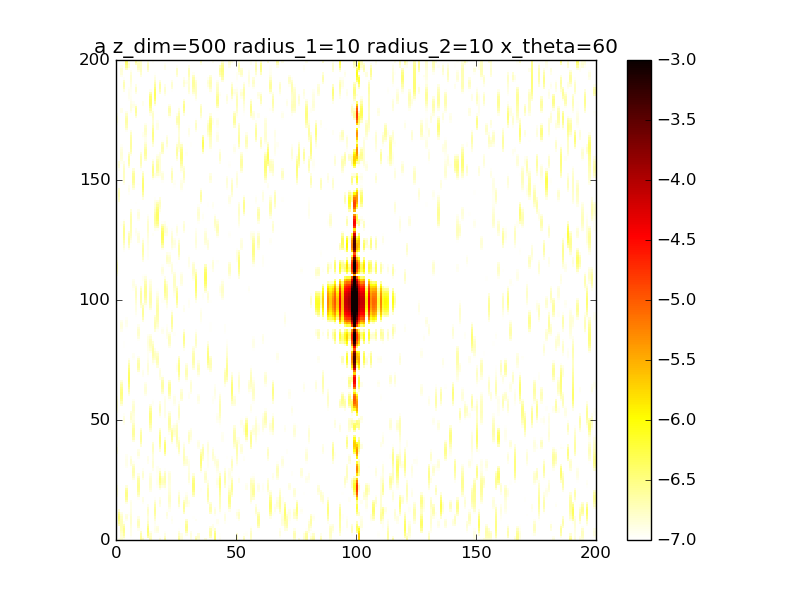

Data behind this chart, as committed beside it:
6.228482306589242479e-08, 1.204165852735548645e-07, 1.482909409788202177e-07, 1.207665876556157793e-07, 5.783485978531811956e-08, 3.264942892198543114e-08, 9.363916187389635626e-08, 3.560278550261389804e-08, 1.506707046281687646e-10, 4.249328385556912985e-08, 2.420425208737800224e-07, 1.656510416499128910e-07, 7.221247641342359090e-08, 9.827425467121773826e-08, 1.848202926569191919e-07, 8.990265759326251908e-08, 5.943199582377256967e-08, 1.555215912293439509e-08, 1.393940035486272848e-07, 5.301060243941277027e-08, 2.225597628081555504e-07, 5.992851084158765315e-08, 3.873065894062515267e-08, 2.712571864464681264e-08
4.157247438511461585e-08, 6.360306860498927142e-08, 1.410491859651020252e-07, 1.766733997260481357e-07, 5.895689274040112934e-08, 4.593956804955902526e-08, 1.112065277436344600e-07, 3.177142935313466789e-08, 3.073487533232430198e-09, 3.783411326481654553e-08, 2.430725618419812870e-07, 1.168083758845709923e-07, 7.089979969124004839e-08, 2.120586354867368482e-07, 1.746549081568430610e-07, 4.022163661748608306e-08, 7.760918630591532256e-08, 4.686981680827427773e-08, 1.105669361135197852e-07, 1.619366019208977784e-08, 1.703300332330145596e-07, 5.927235487412691402e-08, 3.886730249056741334e-08, 1.547501080452739580e-08
3.173584757631251004e-08, 2.389974978094974123e-08, 1.490220918091086172e-07, 2.377588668716111653e-07, 4.433598981422895657e-08, 4.703269623059809986e-08, 1.209321203538868704e-07, 3.213495820442097544e-08, 1.193057474178409841e-08, 4.924631767363713853e-08, 2.143074119087697343e-07, 9.057649342658433916e-08, 7.146708459509349331e-08, 3.140351489759995899e-07, 1.543556308835418577e-07, 1.018541053364863203e-08, 9.966423585071592964e-08, 8.932868166839580263e-08, 9.346191343794751502e-08, 4.170770041571378708e-09, 1.328696558594988541e-07, 5.009807905743724960e-08, 3.766980806720118942e-08, 1.417672851205451594e-08
2.864288918832505525e-08, 1.370114244381135029e-08, 1.675101397530720030e-07, 2.807599116196093412e-07, 2.048668729963254122e-08, 3.389941554178494570e-08, 1.249437169726743361e-07, 3.675218870090068991e-08, 2.139469779200138214e-08, 7.844901456793540689e-08, 1.649316403308371479e-07, 8.103909980596438644e-08, 7.627209074036164647e-08, 3.630424664317548738e-07, 1.233264999182999028e-07, 2.152985535185680634e-10, 1.164050796357135904e-07, 1.252890754797046277e-07, 7.805232360498930891e-08, 6.323046656495232858e-09, 1.102798414673688626e-07, 3.364042701952651414e-08, 3.843244278850253872e-08, 2.309929938110159982e-08
2.891094733049449108e-08, 3.841130682800049801e-08, 1.860740857813076306e-07, 2.865268841485294357e-07, 2.220717396936215818e-09, 1.426826219705861024e-08, 1.281650575233295704e-07, 4.401793798401544694e-08, 2.804184235219156121e-08, 1.195424458294668593e-07, 1.110794707189008531e-07, 7.876541432330799976e-08, 8.516489101130197081e-08, 3.494754980717355951e-07, 8.751353949896988464e-08, 3.158022813886748947e-09, 1.217771906949811300e-07, 1.405122212844043505e-07, 5.981447949775806371e-08, 1.108504491064980555e-08, 9.709311269381191724e-08, 1.617575222785384052e-08, 4.316521742367243630e-08, 4.083575224293999738e-08
3.057613934751976764e-08, 9.540266328454032943e-08, 1.965514150987211019e-07, 2.508698477548289078e-07, 4.391963310130900774e-09, 1.617560279632638287e-09, 1.346461850998776612e-07, 5.008968465433103175e-08, 3.146102531862703809e-08, 1.598585898189009386e-07, 6.680898450333330915e-08, 7.585377964740590756e-08, 9.525262997361854396e-08, 2.931465970162127847e-07, 5.524611369823134428e-08, 1.093898556870623865e-08, 1.177143311899944804e-07, 1.309517377771668565e-07, 4.128179976072894302e-08, 1.285519364468283967e-08, 8.668263712368920651e-08, 7.356535551991611178e-09, 5.169190282885679061e-08, 6.451127372211232844e-08
3.239992675015675198e-08, 1.734469709370449697e-07, 1.976612743645318258e-07, 1.866308219192364821e-07, 3.219464056240125238e-08, 6.834774769669583030e-09, 1.446080878794109056e-07, 5.017559857279449274e-08, 3.317199293106983710e-08, 1.852802182949204597e-07, 3.751859703409619351e-08, 6.811935747311389297e-08, 1.018123031494068439e-07, 2.258875930829427336e-07, 3.222459753628043427e-08, 1.862540392314228782e-08, 1.136573984163545166e-07, 1.038022544375526039e-07, 2.744057525508946871e-08, 1.329267030075614344e-08, 7.503843553821590793e-08, 1.580651525844224076e-08, 6.218221949124339593e-08, 8.931640364721458938e-08
3.313818655816971326e-08, 2.535576687424832601e-07, 1.930372830446529077e-07, 1.159475348642171454e-07, 7.658541069976267603e-08, 3.126536763291200160e-08, 1.543789460655447312e-07, 4.163068924113879301e-08, 3.499055151577156133e-08, 1.868439994925781917e-07, 2.011614238373560620e-08, 5.484870655988742412e-08, 1.006258305225478957e-07, 1.733994059713144287e-07, 1.917733778755056327e-08, 2.481745456300810495e-08, 1.209427250909688320e-07, 7.265789708582995255e-08, 2.041089633158429850e-08, 1.759280264190942408e-08, 6.195512222726228197e-08, 4.380548639738965328e-08, 7.240784455392129751e-08, 1.088332333989137836e-07
3.172253864721279003e-08, 3.128710891451635021e-07, 1.854925189177478144e-07, 5.852823625353316939e-08, 1.183614414465660617e-07, 6.578831037885743516e-08, 1.591681426768240309e-07, 2.661843424667548582e-08, 3.798884451814293152e-08, 1.645177954996053262e-07, 8.880526416042663225e-09, 3.780950799769927430e-08, 9.067805837339078273e-08, 1.466176665103629759e-07, 1.301158760948086315e-08, 2.996456469130287334e-08, 1.456204174410146724e-07, 5.001339925826819130e-08, 1.834074926674719023e-08, 2.932475215797851678e-08, 4.957802617136127415e-08, 8.424524828243380298e-08, 8.086724965089079058e-08, 1.168413723063141327e-07
2.811578230695754536e-08, 3.319302268501266897e-07, 1.734696280544616557e-07, 2.361754594738458078e-08, 1.387554827620175230e-07, 9.622199207517039920e-08, 1.565300210437917981e-07, 1.166577787175931642e-08, 4.208939740449581085e-08, 1.262031402278066923e-07, 1.618539482177441537e-09, 2.065920193443801680e-08, 7.513348299852855186e-08, 1.431947917570805255e-07, 9.738358082635325872e-09, 3.468583826045607837e-08, 1.842051605945985989e-07, 4.143817624074369110e-08, 1.881941906077188347e-08, 4.739553732395245337e-08, 3.995480958810442972e-08, 1.224200330352532409e-07, 8.739843054643708520e-08, 1.100073514283668917e-07
2.381827141552625198e-08, 3.029850647748421590e-07, 1.531763033578957809e-07, 9.500056097668413153e-09, 1.301246750260060765e-07, 1.111660637553889003e-07, 1.480194543560722190e-07, 3.664569002266964553e-09, 4.598833690955220011e-08, 8.329125721029131509e-08, 9.366378765641343581e-10, 8.553928070469735124e-09, 5.940303144227578434e-08, 1.533975279623637751e-07, 6.815509822819686029e-09, 3.906898801314219276e-08, 2.249125773007906089e-07, 4.420168901717096370e-08, 2.281461434772207840e-08, 6.650165312392689648e-08, 3.355710574073342030e-08, 1.425199343897631178e-07, 9.325952205993421415e-08, 8.982086029568496358e-08
2.131663405376330275e-08, 2.348261619775215917e-07, 1.242820134988940100e-07, 8.571326420934105896e-09, 1.003711954011614463e-07, 1.072876965681400271e-07, 1.380412774815613757e-07, 5.051163881709501575e-09, 4.750603914980832944e-08, 4.592581351683905027e-08, 9.985494744021923819e-09, 7.053186437685933682e-09, 4.756562915542461138e-08, 1.651979236748704633e-07, 3.734115311894004464e-09, 4.272571356635445796e-08, 2.534956036133602457e-07, 5.029228136286842312e-08, 3.482420199157607823e-08, 8.003682586088254913e-08, 2.955627239786421725e-08, 1.355512251552639346e-07, 1.006440159793152466e-07, 6.233350416832762323e-08
2.280333247409414008e-08, 1.503505701736276154e-07, 9.344858993268087882e-08, 1.305700900521041757e-08, 6.881147016095832666e-08, 8.940499228160556258e-08, 1.309175003759433918e-07, 1.207214099353431374e-08, 4.462181551101686113e-08, 2.048908284084327255e-08, 2.699220211244682259e-08, 1.994302442362787469e-08, 4.006880088519845400e-08, 1.674384754771930535e-07, 1.289546442880404008e-09, 4.502979804903125854e-08, 2.601265729403596658e-07, 5.150555709396360071e-08, 5.858607768409316389e-08, 8.332076636950161301e-08, 2.705661187670275820e-08, 1.041066093540135738e-07, 1.115940867016502314e-07, 3.560268727262418547e-08
2.920625647473562204e-08, 7.682847777863792328e-08, 7.171308768181067370e-08, 1.782961636855020432e-08, 5.632664286427590805e-08, 6.636709172818386236e-08, 1.282339163458615998e-07, 1.786172273405413314e-08, 3.687216451167520640e-08, 9.736908744125359618e-09, 4.398495127668600624e-08, 4.675994388014340711e-08, 3.463895081038036979e-08, 1.525891396734933585e-07, 7.056039083385860974e-10, 4.531125490517401283e-08, 2.434841823932650461e-07, 4.372233647699106707e-08, 9.188228943674404912e-08, 7.541906530723075419e-08, 2.587232043883542621e-08, 6.112323870988425820e-08, 1.266255956614149926e-07, 1.620633412598213210e-08
4.028116468406139401e-08, 3.349940098145598032e-08, 6.718750375507545349e-08, 2.026085899427276353e-08, 7.542151079534435774e-08, 4.600295121965197441e-08, 1.280524892414025250e-07, 1.811907735622095969e-08, 2.611657719412896559e-08, 1.425891784181308241e-08, 5.140935071845695207e-08, 8.150491109681099114e-08, 2.943509340065906958e-08, 1.197564617934426899e-07, 3.323942913593634822e-09, 4.314560028750047177e-08, 2.102380268118546049e-07, 2.851757977813805917e-08, 1.251151053453972216e-07, 5.904378759386987132e-08, 2.621603086480111199e-08, 2.343867398365323452e-08, 1.438506491144166872e-07, 6.712581742400810966e-09
5.548958192288999335e-08, 2.337444923326444528e-08, 7.880982979101220383e-08, 1.923108786247258761e-08, 1.250192304144025346e-07, 3.212006742378118195e-08, 1.261938678326368734e-07, 1.483067836881293905e-08, 1.585433211372054660e-08, 3.360922426248654238e-08, 4.505497684731246919e-08, 1.137102968437896900e-07, 2.539340229277666714e-08, 7.627524517469255325e-08, 1.064999113339203713e-08, 3.881575585011771514e-08, 1.709563948582546371e-07, 1.189772937693859809e-08, 1.455620132772714286e-07, 3.915799491836279319e-08, 2.796432472468932701e-08, 4.004950751318251418e-09, 1.593750132810708406e-07, 5.323250522639395234e-09
7.459158128560911971e-08, 3.398760522494208245e-08, 9.623883999777200655e-08, 1.491099983823088195e-08, 1.916079217789205486e-07, 2.448658795993994455e-08, 1.185983582354694180e-07, 1.487417750841225152e-08, 9.374930000860463475e-09, 6.632439790351800407e-08, 2.945068159150055830e-08, 1.319037015173643246e-07, 2.548526843181484446e-08, 3.560730766135184832e-08, 2.410250620985296741e-08, 3.366507413405782780e-08, 1.352296063744728961e-07, 1.258898653024526197e-09, 1.448973166172101564e-07, 2.135810176421500643e-08, 3.064933123738910471e-08, 6.994633955544606418e-09, 1.689989727310558406e-07, 7.633857430484460939e-09
9.712843606005889887e-08, 4.643847680269819213e-08, 1.061416371220030442e-07, 9.064144615908326692e-09, 2.551129136669586576e-07, 2.073580985078433361e-08, 1.034209884216794110e-07, 2.444514569300640627e-08, 8.058719374898727315e-09, 1.092067547409839333e-07, 1.465703409974650333e-08, 1.282683097087016972e-07, 3.153632890314932731e-08, 1.142086335725457790e-08, 4.419609998828907429e-08, 2.986570863455936178e-08, 1.086084446817215220e-07, 2.132815211266608367e-09, 1.250578138429678414e-07, 1.078147930370100754e-08, 3.449842203054526982e-08, 2.770238252655433401e-08, 1.703053752934744690e-07, 9.399065622195540232e-09
1.210573276662860872e-07, 4.694945418431647850e-08, 1.002197465373481579e-07, 4.624198815067843711e-09, 2.963181267663504921e-07, 1.844182065471267017e-08, 8.192698667396306456e-08, 4.370989593092070998e-08, 1.107956075330229399e-08, 1.568672842033223401e-07, 8.833232726879239113e-09, 1.025414598509299495e-07, 4.157231786710262706e-08, 1.077629673899407853e-08, 6.963381524508252859e-08, 2.940603930792284479e-08, 9.229121414009691791e-08, 1.602817081197908521e-08, 9.855700095890201832e-08, 1.154140908677411849e-08, 4.152924420338495137e-08, 5.610573719643791730e-08, 1.638601831403546712e-07, 8.850038674278928634e-09
1.418630234297682735e-07, 3.387517126307238827e-08, 7.936417130879010277e-08, 4.079832666056446277e-09, 3.029819947593847415e-07, 1.624289672473565211e-08, 5.795877729211670393e-08, 6.603558420946943096e-08, 1.660995902183093551e-08, 2.023206724599812191e-07, 1.247682152428447678e-08, 6.321743746468159978e-08, 5.024790075052797117e-08, 3.051035533007713642e-08, 9.713691097515780708e-08, 3.273010949632445546e-08, 8.470673031170462268e-08, 4.002697369373493229e-08, 8.288724491406506148e-08, 2.615061425529949207e-08, 5.526521220602385053e-08, 8.138205731778574685e-08, 1.528603665631614598e-07, 7.474851532128573202e-09
1.534320613302064804e-07, 1.641934683577423240e-08, 5.166082382392976793e-08, 7.690903467868112716e-09, 2.730567744942995580e-07, 1.395105777567070960e-08, 3.632186645762581831e-08, 8.259219257625559641e-08, 2.342239085718363274e-08, 2.386564840895859617e-07, 1.886044205755883030e-08, 2.503427455660773549e-08, 5.219978084621102776e-08, 5.908644895041171144e-08, 1.224122312474859959e-07, 3.796128067653309122e-08, 8.337569519831220783e-08, 6.807743694579402569e-08, 9.213512420360637583e-08, 5.451654447222152782e-08, 7.864896375173578811e-08, 9.527754217809695640e-08, 1.415952198165952074e-07, 8.964535847202663417e-09
1.507534596033034758e-07, 6.889110373801092403e-09, 2.657091180268802449e-08, 1.310060190448139305e-08, 2.146355205829561550e-07, 1.219445603373360293e-08, 2.078781218899756839e-08, 8.892425026110162798e-08, 3.157620723114654383e-08, 2.609958230037353720e-07, 2.012129122357028209e-08, 3.330725459759790240e-09, 4.564832797915441150e-08, 8.270175706962413655e-08, 1.417916091191332661e-07, 4.153661105401501482e-08, 8.590705866189675897e-08, 9.334334332232665297e-08, 1.302346448278207116e-07, 9.281455773132574066e-08, 1.113848121582124873e-07, 9.386981753344318269e-08, 1.337396625978361155e-07, 1.688348653415523141e-08
1.329734497123903335e-07, 1.217833059101160674e-08, 9.793587902213738021e-09, 1.689279658396919255e-08, 1.430364759589910759e-07, 1.206698590903577055e-08, 1.256798568988313197e-08, 8.853684568314405039e-08, 4.177985731031931313e-08, 2.676238217885052476e-07, 1.393636301727092049e-08, 7.550096207052380440e-09, 3.342429554064438822e-08, 9.190560143203194508e-08, 1.535201769016848538e-07, 4.027951198731848475e-08, 9.004585960011408411e-08, 1.106580564922828189e-07, 1.890140375990744045e-07, 1.332416464005149061e-07, 1.487407967466651772e-07, 7.826093320988969234e-08, 1.312833840041092629e-07, 3.222522840467127989e-08
1.046880094131253087e-07, 2.991817185007561058e-08, 1.849964587023208860e-09, 1.701660485959913658e-08, 7.596751452610053425e-08, 1.485039375728587259e-08, 1.002867838466843736e-08, 9.076679730897292241e-08, 5.414696895954433177e-08, 2.596348640992919730e-07, 5.412862760362818944e-09, 3.697938221432587075e-08, 2.079767127499551936e-08, 8.507570881485343751e-08, 1.578985754257903304e-07, 3.387383048945676585e-08, 9.342974332148741541e-08, 1.181641549597157135e-07, 2.515254128008241861e-07, 1.656021386968560179e-07, 1.829526077636793872e-07, 5.445047052631479967e-08, 1.342182758495477181e-07, 5.211510251198302975e-08
7.424234432129034476e-08, 5.096675194295560273e-08, 9.982904756856321937e-11, 1.423615174764378475e-08, 2.819558355008903301e-08, 2.162897981603706818e-08, 9.966625503328591903e-09, 1.043970695994867120e-07, 6.745075697676872340e-08, 2.394148647874990907e-07, 2.830479009707591928e-09, 8.099952981022912361e-08, 1.200983494193073815e-08, 6.748112088187304598e-08, 1.563142204045517335e-07, 2.611812568793677320e-08, 9.371238828097408029e-08, 1.175784860468153507e-07, 2.987193309183380558e-07, 1.806767755274656026e-07, 2.064467460239573483e-07, 3.186890662053078728e-08, 1.406259034694195418e-07, 7.043686720630651238e-08
4.973318009393088871e-08, 6.559230066050444604e-08, 1.612117908770272157e-09, 1.151353692398688716e-08, 7.402945190582830051e-09, 3.272117605197447319e-08, 9.958473452833211167e-09, 1.314502632706092425e-07, 7.941080128112222967e-08, 2.091511563338959157e-07, 1.080459830636885145e-08, 1.238532484482681696e-07, 8.182191251868894483e-09, 4.744165529967129816e-08, 1.499748455531477572e-07, 2.377023620981520235e-08, 8.917024682958299924e-08, 1.130604959916775776e-07, 3.163943394559613887e-07, 1.739944520885601150e-07, 2.147219523246940064e-07, 2.009675240315310832e-08, 1.469137663762640386e-07, 8.026224003495570446e-08
3.503462956172643588e-08, 6.883322274488550162e-08, 4.567679182418354913e-09, 1.182029020026369111e-08, 1.265949073096190996e-08, 4.713927682199291766e-08, 1.049764351098362474e-08, 1.653052583939307706e-07, 8.764828434256490251e-08, 1.705867966089195105e-07, 2.632799370215540658e-08, 1.514758353102208766e-07, 7.865451042594066987e-09, 3.236735982528988269e-08, 1.392746204940277638e-07, 3.316770669016602069e-08, 7.938570095108272987e-08, 1.091818751401541489e-07, 2.997055402616444501e-07, 1.479617451842550636e-07, 2.070961197072084527e-07, 2.453047278878831171e-08, 1.483880388763717570e-07, 7.704774383559299662e-08
2.833956545280538199e-08, 6.194344704252081018e-08, 7.861525366150183242e-09, 1.599658127314557292e-08, 3.598966348460529226e-08, 6.244906159495469987e-08, 1.542231480743632573e-08, 1.941747089613418198e-07, 9.052632293888095448e-08, 1.262766205253412798e-07, 4.067643402824298926e-08, 1.568575416673373328e-07, 9.306653686391683496e-09, 2.669329570504048743e-08, 1.241436312865132764e-07, 5.634189841033374561e-08, 6.548551464531777378e-08, 1.088142902020477624e-07, 2.538533113742312329e-07, 1.109567556834194579e-07, 1.853538411173728118e-07, 4.317678008172267788e-08, 1.405103669710288131e-07, 6.107577283353844571e-08
2.420455315035502561e-08, 5.001035169144252251e-08, 1.025542734423833921e-08, 2.212958211894133531e-08, 6.623381567662307370e-08, 7.527237293719584588e-08, 2.989337302674285328e-08, 2.074609635904254595e-07, 8.739955587871071112e-08, 8.126913137834460036e-08, 4.552631119571669345e-08, 1.414728302938859734e-07, 1.235059672896648336e-08, 3.185728193847596954e-08, 1.049538153136922912e-07, 8.899250179535771505e-08, 4.972828264964887699e-08, 1.117877587626059082e-07, 1.912206304213286107e-07, 7.366497424934221681e-08, 1.520600956012107249e-07, 6.688053816814104954e-08, 1.207871767344235017e-07, 3.782864808836238549e-08
1.785664611260836703e-08, 3.825843077949936998e-08, 1.045802758802101747e-08, 2.675792205135819376e-08, 9.344008140334565216e-08, 8.233595261426269646e-08, 5.666590725613787242e-08, 2.009520149100471788e-07, 7.842517030485315022e-08, 4.348758558572508506e-08, 3.856030337689734506e-08, 1.127838552817440986e-07, 1.849841029016085341e-08, 4.707992805770820143e-08, 8.318336159717184360e-08, 1.218682520771559705e-07, 3.465361440035817912e-08, 1.149142121446182966e-07, 1.265334648060443889e-07, 4.456444531622787333e-08, 1.104666350789120827e-07, 8.355932205392895066e-08, 9.053737909995773314e-08, 1.586692846303876223e-08
9.024156875710220816e-09, 2.971848904482416849e-08, 8.195864785716866546e-09, 2.698728867584344729e-08, 1.119133235174737205e-07, 8.164808573903557969e-08, 9.274761804390807875e-08, 1.780131733307719108e-07, 6.441180969639827881e-08, 2.174105963173327384e-08, 2.455873824179629584e-08, 7.999309071602059040e-08, 2.927525620955763989e-08, 6.971344638049569689e-08, 6.130357734397673647e-08, 1.451528346075114680e-07, 2.223810530001311163e-08, 1.134630527431153636e-07, 7.216533444981699745e-08, 2.695333143768876703e-08, 6.627434252404034358e-08, 8.444472219574773602e-08, 5.542913555777298206e-08, 2.993772524074659178e-09
2.778636040512491299e-09, 2.523796889920684869e-08, 5.110539718282949659e-09, 2.216177783263768377e-08, 1.208591366038859466e-07, 7.328543290317089245e-08, 1.287707656364384047e-07, 1.467137039720919694e-07, 4.696305949316791083e-08, 2.193939002251367651e-08, 1.163927320802026738e-08, 5.067747679765672724e-08, 4.432783399464520823e-08, 9.503963663863093205e-08, 4.197195311645324128e-08, 1.535441582912904805e-07, 1.342115174748288057e-08, 1.035497386016562110e-07, 3.532977061768343641e-08, 1.892986666551279907e-08, 2.941824740145331852e-08, 6.878559879678131697e-08, 2.407621463549579138e-08, 2.484707498033658326e-09
6.706019376562295792e-09, 2.486556432518050367e-08, 4.313935400597179607e-09, 1.420796775811153100e-08, 1.228126343546822337e-07, 5.943007282886765063e-08, 1.521313119348610432e-07, 1.152146178366231804e-07, 2.869743844361147943e-08, 4.357644980553234972e-08, 5.874415126796805618e-09, 2.962181536130005018e-08, 6.072112123031734453e-08, 1.164549313034143956e-07, 2.709024005133604324e-08, 1.490924420457999825e-07, 8.106862416812717475e-09, 8.439132617439721075e-08, 1.785114007701695095e-08, 1.594115278176308552e-08, 1.328733734168285210e-08, 4.418976969172204794e-08, 4.988675538159251996e-09, 1.139601769840087190e-08
2.600946210892194517e-08, 2.893655540370061766e-08, 8.580142623562428871e-09, 6.652212013238106233e-09, 1.210553359351295539e-07, 4.363131251728589510e-08, 1.527586121836490980e-07, 8.833558951480024393e-08, 1.308056827945572326e-08, 7.875393896250478499e-08, 8.345149916783280641e-09, 1.930589313142420928e-08, 7.392762457826982775e-08, 1.270079814807248195e-07, 1.730333949188912370e-08, 1.400198683244238925e-07, 5.507370503484763785e-09, 5.927962476517456292e-08, 1.795971405568178685e-08, 1.408485758216316133e-08, 3.023741754983787058e-08, 2.239830253152446718e-08, 3.163261465194865043e-09, 2.214461317723822944e-08
5.946166199037504365e-08, 3.794110974016597708e-08, 1.838219680470131274e-08, 2.973974862753304952e-09, 1.174990579747553319e-07, 2.958492090847205612e-08, 1.285736866873252254e-07, 6.698172829033601740e-08, 3.630427095004163850e-09, 1.147018152272604428e-07, 1.641357314054766754e-08, 2.055926841235519168e-08, 7.986026887283740348e-08, 1.221597493815914854e-07, 1.214245945248165816e-08, 1.360564999176504226e-07, 4.593431808023453091e-09, 3.460908733937981120e-08, 3.274789723951779621e-08, 1.215213032431091139e-08, 8.501555741511806864e-08, 1.303175312777796032e-08, 1.792758682119610691e-08, 2.690015637729501671e-08
9.867496375084318425e-08, 5.156796272579901086e-08, 3.123105808268349387e-08, 5.100912439501110859e-09, 1.120207694294986738e-07, 1.990820931356640150e-08, 8.748389133176130476e-08, 5.012197845822485635e-08, 2.749406209724797622e-09, 1.387273694991920223e-07, 2.763313048402054172e-08, 3.241876887195748017e-08, 7.676070470005480412e-08, 1.023606863367449875e-07, 1.059266588214535148e-08, 1.428807452430019955e-07, 4.457690829316274338e-09, 1.723071343478798249e-08, 5.987205123244128064e-08, 1.144615990631034259e-08, 1.698065287278323182e-07, 1.892485037315232229e-08, 4.310913629506553134e-08, 2.263372533797008440e-08
1.312519858484588890e-07, 6.802788940112127962e-08, 4.286935995153452230e-08, 1.260267205877947262e-08, 1.033085801897345205e-07, 1.536743567813302008e-08, 4.444333219192188616e-08, 3.756747562456359902e-08, 1.078646464299937674e-08, 1.431287874063813203e-07, 4.286022123599898531e-08, 5.151386027731692822e-08, 6.599596579014822250e-08, 7.364022888873736503e-08, 1.168311734851758777e-08, 1.587951718657131985e-07, 4.504106833427944626e-09, 1.133669621946851791e-08, 9.775907606557287677e-08, 1.391906667430435079e-08, 2.644026138379273043e-07, 3.546169600796838888e-08, 6.949290834412671858e-08, 1.394499871903891809e-08
1.461799626480902896e-07, 8.440896686814130682e-08, 4.956195035315524133e-08, 2.278742697484092907e-08, 9.048255635812207023e-08, 1.482814888751095247e-08, 1.479038168406461829e-08, 3.161139074160582304e-08, 2.585731115461586331e-08, 1.276834583919562771e-07, 6.600637161290170964e-08, 7.211792640306399678e-08, 5.148982170471119484e-08, 4.538214972488832813e-08, 1.481404652637888348e-08, 1.754758469255286813e-07, 4.470356195864383024e-09, 1.645588633733976705e-08, 1.445214133520904635e-07, 2.013003045620431405e-08, 3.423995723994534634e-07, 5.377914661502051310e-08, 8.847684519726147867e-08, 1.167794648276101165e-08
1.386404313646306152e-07, 9.786092980109906436e-08, 5.000962524398770683e-08, 3.163683125162555281e-08, 7.444526419226522344e-08, 1.591979525563054037e-08, 7.221097671540433613e-09, 3.651999589586308030e-08, 4.452010896866693040e-08, 9.876192357114826118e-08, 1.005831012786644070e-07, 8.763426024815231028e-08, 3.815617057114463065e-08, 2.618117093767389587e-08, 1.978318596848125115e-08, 1.823094749628011955e-07, 4.343176023933910460e-09, 2.765977583015801138e-08, 1.965028732294185680e-07, 2.842105836794769982e-08, 3.809152256229497347e-07, 6.556311051517108139e-08, 9.535078997562584330e-08, 2.756479695256922923e-08
1.118331347530373596e-07, 1.067112034059152914e-07, 4.575757337460119912e-08, 3.532122615570173700e-08, 5.817589256661207859e-08, 1.614037423741070345e-08, 2.005269259888010225e-08, 5.620880078381556277e-08, 6.293792471236952486e-08, 6.591550564945851253e-08, 1.456172266810491109e-07, 9.308049062346993093e-08, 3.004403580858379456e-08, 1.998289100735362836e-08, 2.665318915826313769e-08, 1.718737733898689283e-07, 4.236280039501588886e-09, 3.794630587567260927e-08, 2.475214258895983280e-07, 3.572722161515948504e-08, 3.692546609041591960e-07, 6.665424631026431871e-08, 9.088445381873183995e-08, 6.750703036890009348e-08
7.511502152128845907e-08, 1.107176004145821197e-07, 4.001861716095226382e-08, 3.184355714440271769e-08, 4.580986623007991835e-08, 1.396232045765977846e-08, 4.270538445636199684e-08, 9.143427668329847953e-08, 7.796223625811858938e-08, 3.787794270145660884e-08, 1.939534023822170716e-07, 8.716198456335641663e-08, 2.892679132177233624e-08, 2.465663371468524618e-08, 3.562735348202558749e-08, 1.436280251030564659e-07, 4.284745465159215390e-09, 4.160903915549797899e-08, 2.894489542664931934e-07, 3.933072040895504423e-08, 3.124428146832762273e-07, 5.787243890990339634e-08, 8.070539063968025350e-08, 1.271588359857341599e-07
3.967991229016662788e-08, 1.103970458669321569e-07, 3.580136696416834106e-08, 2.221031193835384725e-08, 4.097750947367515456e-08, 9.498333087856557205e-09, 6.153622608693798122e-08, 1.380531745376453171e-07, 8.772290318633818541e-08, 1.981854246578617046e-08, 2.342935126974004181e-07, 7.260297355871738420e-08, 3.385146283759593303e-08, 3.373506605741797975e-08, 4.702158992937812257e-08, 1.040296052000118972e-07, 4.582640416140423669e-09, 3.687593210794979330e-08, 3.140746437752558653e-07, 3.834658348800865096e-08, 2.282817818010080409e-07, 4.332935027300795302e-08, 7.287105105853943056e-08, 1.924390133107739939e-07
1.408479905082886610e-08, 1.060971039756043067e-07, 3.449341737988650182e-08, 1.054672753632843502e-08, 4.521180348576302061e-08, 4.454765138061338220e-09, 6.689761799205583537e-08, 1.873563376577891425e-07, 9.164783830171236402e-08, 1.266527262222365849e-08, 2.558481958249693487e-07, 5.450552116879429184e-08, 4.179001455406683960e-08, 4.020047254347525912e-08, 6.132634752503926598e-08, 6.330374601271285350e-08, 5.163052764579999544e-09, 2.652142274578704802e-08, 3.155696967820522011e-07, 3.403937543828260878e-08, 1.398233066078223650e-07, 2.778609183510109259e-08, 7.469385007359503220e-08, 2.449662294390538983e-07
1.687091732209128583e-09, 9.762972165646197085e-08, 3.556074296803788413e-08, 2.901706881880799498e-09, 5.716432106665031738e-08, 1.386289659799137709e-09, 5.777787430013940401e-08, 2.285012409618624374e-07, 9.012251566818880272e-08, 1.417252835459118157e-08, 2.529302828405886077e-07, 3.777060207806708942e-08, 4.908933471895663328e-08, 4.008146262307382460e-08, 7.928577197015613694e-08, 3.078059577621352450e-08, 6.003690638650767850e-09, 1.625362488429202450e-08, 2.925916076758199087e-07, 2.890196387095860825e-08, 6.707619691623473917e-08, 1.468844636703424260e-08, 9.005114406094769628e-08, 2.696998157173384423e-07
8.050119944435057535e-10, 8.479037526891794312e-08, 3.724455720220648588e-08, 5.039385594057891149e-09, 7.296394799734530681e-08, 2.562090855478535124e-09, 4.181461528719389979e-08, 2.521119066821260394e-07, 8.407754050559922624e-08, 2.073827177623612416e-08, 2.270387760238048357e-07, 2.512444188511842596e-08, 5.305916353224897590e-08, 3.391567703124581163e-08, 1.018759903856570476e-07, 1.121773447239321069e-08, 7.041808480839772738e-09, 1.181834178494383396e-08, 2.491992948739880383e-07, 2.518518807480079854e-08, 2.149070737403741748e-08, 5.622840312808356274e-09, 1.181044146929667626e-07, 2.609195565218058729e-07
6.962102197903082316e-09, 6.835744787835224340e-08, 3.761848496784518557e-08, 2.004835665557856292e-08, 8.754267240450681078e-08, 8.929271173021974666e-09, 3.096436585466378014e-08, 2.535831568405741474e-07, 7.469317313173777509e-08, 2.899565642646123651e-08, 1.856278293742381231e-07, 1.673335022954928449e-08, 5.295957873099156122e-08, 2.554531422726489110e-08, 1.300474920194582636e-07, 3.730185385460091853e-09, 8.191490612038018592e-09, 1.631960663634266350e-08, 1.941866336235182728e-07, 2.379290907353444813e-08, 4.794316112470060038e-09, 8.726830336098223801e-10, 1.537421894177795180e-07, 2.237171021579558854e-07
1.571748484341510061e-08, 5.075647495941483709e-08, 3.537736876345063901e-08, 4.679049180850592342e-08, 9.636777098391981688e-08, 1.962824881319868778e-08, 3.526741343018609382e-08, 2.347259998948900473e-07, 6.323886114747877261e-08, 3.665130804857943793e-08, 1.386223346171657575e-07, 1.126294419638236538e-08, 4.994722092689351754e-08, 1.930005962785864223e-08, 1.641510441530962018e-07, 3.458154309577082885e-09, 9.364519006385694052e-09, 2.899211174046477891e-08, 1.389937335954058669e-07, 2.409809894904601862e-08, 1.144506153433439184e-08, 2.199943849337386186e-10, 1.894079204087451442e-07, 1.707185446020580174e-07
2.464223706180813247e-08, 3.576050289192065607e-08, 3.011949044555232420e-08, 7.991338528140067952e-08, 9.690738837456170159e-08, 3.227476376647283152e-08, 5.788661372532259101e-08, 2.030735182295095933e-07, 5.097585857284787307e-08, 4.254358224602912311e-08, 9.469688361053493273e-08, 7.385037112569743813e-09, 4.609347494127712193e-08, 1.740346321338713320e-08, 2.031323786499373174e-07, 4.767854634321265531e-09, 1.049506112037869153e-08, 4.580869622916905776e-08, 9.481881532952223414e-08, 2.460658121152757124e-08, 3.260312604167903502e-08, 3.319347016535559228e-09, 2.175208106506310257e-07, 1.162227026710810419e-07
3.375431255440385522e-08, 2.722394233838445201e-08, 2.229937270667205674e-08, 1.114826512586667736e-07, 8.932405226086513376e-08, 4.387907903803180654e-08, 9.368212592601726894e-08, 1.691270879433368620e-07, 3.904290447728582414e-08, 4.620535031290304477e-08, 5.902625518269833022e-08, 4.702275738157011885e-09, 4.309053577486179535e-08, 1.904683484202420167e-08, 2.438237695965404588e-07, 4.242480461232445343e-09, 1.155925456254789518e-08, 6.139038409072133060e-08, 6.979308055523825693e-08, 2.392464657349079764e-08, 5.957426401635595416e-08, 9.547226627278327635e-09, 2.325861844535862968e-07, 7.091695179480777426e-08
4.462611490282329046e-08, 2.747653151311649678e-08, 1.316517666682160614e-08, 1.335840275962019597e-07, 7.622936672249135515e-08, 5.198600657345517052e-08, 1.316596583800265786e-07, 1.426650577889999496e-07, 2.832548228446714000e-08, 4.731526708845962735e-08, 3.307584912764127354e-08, 3.716822710989533283e-09, 4.140262237422095158e-08, 2.139123838447890144e-08, 2.808195105360492661e-07, 2.091400337276670271e-09, 1.257866444657903849e-08, 7.117906303005316097e-08, 6.703555099573772162e-08, 2.143158631453220521e-08, 8.571159275016964336e-08, 1.770140856179851831e-08, 2.323502595756624102e-07, 3.944933049448101046e-08
5.893705063399739435e-08, 3.623369229861530454e-08, 4.829830127408426616e-09, 1.408559744901794612e-07, 6.168241860893046735e-08, 5.553197212555781291e-08, 1.597795966795419582e-07, 1.295691003705921668e-07, 1.935917076759372351e-08, 4.537535923435471966e-08, 1.585861318095916162e-08, 5.216858756752237424e-09, 4.030938493088464017e-08, 2.160050433370605666e-08, 3.073302207550307601e-07, 1.548842674188980040e-09, 1.360347257562912955e-08, 7.291123223382531588e-08, 8.411196101669369245e-08, 1.736966882478997728e-08, 1.069035105794326587e-07, 2.599011141447239392e-08, 2.178147793098741272e-07, 2.117726591233120692e-08
7.727146985286892302e-08, 5.060147845447279926e-08, 3.341938590955109229e-10, 1.320079746778960434e-07, 4.984546881946951340e-08, 5.507070602254786768e-08, 1.697233922136380508e-07, 1.303372345858077873e-07, 1.232276802895654862e-08, 3.983072993081721529e-08, 5.569775944241680728e-09, 9.728408397506960992e-09, 3.872505766227538711e-08, 1.855472839325031787e-08, 3.170099577244217061e-07, 6.804992146915619223e-09, 1.468501582099440863e-08, 6.694258955484597805e-08, 1.139787712658570078e-07, 1.248468040306374595e-08, 1.213413757870938104e-07, 3.245906303819785395e-08, 1.924089095390504971e-07, 1.269981418341252888e-08
9.861093736984094054e-08, 6.616979652225063494e-08, 3.404484377690707652e-09, 1.098768709270100133e-07, 4.376126841626845568e-08, 5.233787456403279559e-08, 1.595731650382902421e-07, 1.406747894795416775e-07, 7.127345215603815053e-09, 3.063023464475842100e-08, 7.105449367326629385e-10, 1.737549736902938988e-08, 3.621957945512142112e-08, 1.329841650005621498e-08, 3.061971569450608467e-07, 2.058063930057300121e-08, 1.585637993851975320e-08, 5.557056990310017565e-08, 1.470573620992433109e-07, 7.598472498002439569e-09, 1.291297232644380414e-07, 3.564001174328334284e-08, 1.608695196110215758e-07, 1.027461799875386566e-08
1.205315069131496573e-07, 7.865294200080606862e-08, 1.770244100647341315e-08, 8.019277265338264922e-08, 4.460846021387099427e-08, 4.944252796678113121e-08, 1.335968741503073411e-07, 1.536877270569037083e-07, 3.552919033031380155e-09, 1.896058717885978242e-08, 4.106768308946936105e-10, 2.797712329491852783e-08, 3.359541148989976858e-08, 8.164350571390412124e-09, 2.756209881512870324e-07, 4.246055685373294106e-08, 1.713442660654925554e-08, 4.188396703617871520e-08, 1.737813635891694955e-07, 3.451121094387537677e-09, 1.318488007920876081e-07, 3.504172296942728355e-08, 1.283466274345342030e-07, 1.096159198340172083e-08
1.398499492794458823e-07, 8.532794526087461403e-08, 4.565803950506962649e-08, 4.967924233354885796e-08, 5.159257124964722133e-08, 4.812789615372493166e-08, 9.972443062222431326e-08, 1.626201087215018482e-07, 1.357730480548499010e-09, 7.664714759471736200e-09, 4.187693613569109595e-09, 4.097581885754187724e-08, 3.270005661419481288e-08, 5.279381491826396431e-09, 2.306834624826643973e-07, 6.864687273927189842e-08, 1.854215777252251808e-08, 2.871324820686714770e-08, 1.868888188994033549e-07, 8.937694476323936440e-10, 1.318780467376982185e-07, 3.122485704531889056e-08, 9.993206993188989566e-08, 1.257267252272603722e-08
1.534120926982826463e-07, 8.569858442488736175e-08, 8.727590558932863206e-08, 2.422452155091974449e-08, 6.241732635046206604e-08, 4.946367573674768030e-08, 6.617212432970677238e-08, 1.630219283149140574e-07, 3.137703342591466304e-10, 8.609176842795678593e-10, 1.156935742003077643e-08, 5.503776054075568276e-08, 3.563570579654919882e-08, 5.386281344950185353e-09, 1.799878280765605766e-07, 9.314592997188061374e-08, 2.013907112069275388e-08, 1.802710147886780925e-08, 1.828875068369141305e-07, 1.231232663525868070e-09, 1.313871439571388393e-07, 2.547580946755992499e-08, 8.044519211694312731e-08, 1.331335709469874952e-08
1.588106520390139802e-07, 8.122909316263728627e-08, 1.394293248419425784e-07, 7.663048805757841654e-09, 7.411811844915197235e-08, 5.406570460107936251e-08, 3.874648553122071717e-08, 1.536573257491392834e-07, 1.747746297959679452e-10, 2.606048680908552876e-09, 2.187137528168924537e-08, 6.765319990348782317e-08, 4.384802957978876102e-08, 7.579856640485069307e-09, 1.326007427694499979e-07, 1.098423516830831702e-07, 2.204609722454884675e-08, 1.081598407507831102e-08, 1.624335637363305720e-07, 6.384557921516845720e-09, 1.312566844773771155e-07, 1.931617322220128743e-08, 7.409143092935677715e-08, 1.191544454365739554e-08
1.549166886876849964e-07, 7.440809240653546467e-08, 1.960304235341509027e-07, 1.352988190457031868e-09, 8.396188041392918148e-08, 6.263602215141824959e-08, 1.973951299912942584e-08, 1.361069417103079463e-07, 6.312046806118525897e-10, 1.498899946215625628e-08, 3.417258487817693003e-08, 7.533586936777356129e-08, 5.755729607764056747e-08, 9.956006305408646468e-09, 9.517914398094250089e-08, 1.146210936942022079e-07, 2.445787058582581169e-08, 7.274696747634684392e-09, 1.297052139642820412e-07, 1.861878547765533929e-08, 1.304661970470407407e-07, 1.411593603876054357e-08, 8.369609036414227584e-08, 8.323830456811301634e-09
1.421533973746970944e-07, 6.763013927144648345e-08, 2.491436166902004634e-07, 4.420847358999414534e-09, 9.013465776541308337e-08, 7.643007067568022611e-08, 8.460154327257696138e-09, 1.135546657322364140e-07, 1.314221812333650459e-09, 3.652272189460423922e-08, 4.737079830480624497e-08, 7.476692836328957296e-08, 7.570392583037988913e-08, 1.070036985148935471e-08, 7.019615123355246787e-08, 1.067467973421440841e-07, 2.763421268743197440e-08, 7.041099592208066464e-09, 9.110499633664611748e-08, 3.980618170558575802e-08, 1.264056380072053760e-07, 1.093690540033491076e-08, 1.095662787469887270e-07, 4.284726722509478434e-09
1.224550316288748474e-07, 6.236290511305286557e-08, 2.907478816440191832e-07, 1.438787173108116593e-08, 9.203642237585684128e-08, 9.728860071947350115e-08, 2.746161304993584675e-09, 8.944180010898200216e-08, 1.875008171059254030e-09, 6.179139024746931706e-08, 6.021207382666397230e-08, 6.456337086220779329e-08, 9.625439819277160684e-08, 9.022850685568166139e-09, 5.598796103842998634e-08, 8.903334009263318055e-08, 3.185583714547229891e-08, 9.336854587470893258e-09, 5.372037802359795609e-08, 7.044357402141744831e-08, 1.161330008901714204e-07, 1.054455868485644329e-08, 1.484502913397752025e-07, 3.062515973917202222e-09
9.888896210664643836e-08, 5.886033538493670689e-08, 3.146142202625320301e-07, 2.790612078533682803e-08, 9.015037956494827298e-08, 1.270944836152273115e-07, 5.443691029754704846e-10, 6.652828210081995186e-08, 2.108077588582593595e-09, 8.286325658490334963e-08, 7.129481533843600580e-08, 4.673329788674161792e-08, 1.165779248830802895e-07, 5.549492659723482096e-09, 4.847021803144222027e-08, 6.680554151628510893e-08, 3.732130404202224892e-08, 1.301169065675606628e-08, 2.391503933997794376e-08, 1.088057498878169395e-07, 9.806024893397913783e-08, 1.342581731121888380e-08, 1.932786787680831930e-07, 8.067291524520828575e-09
... 139 more rows
